Run: headless pygame with SDL's dummy video driver; simulated clock (each Clock.tick advances the game by its frame time, no real sleeping); random seed 0; keys injected as events and as key.get_pressed() state; no mouse input.
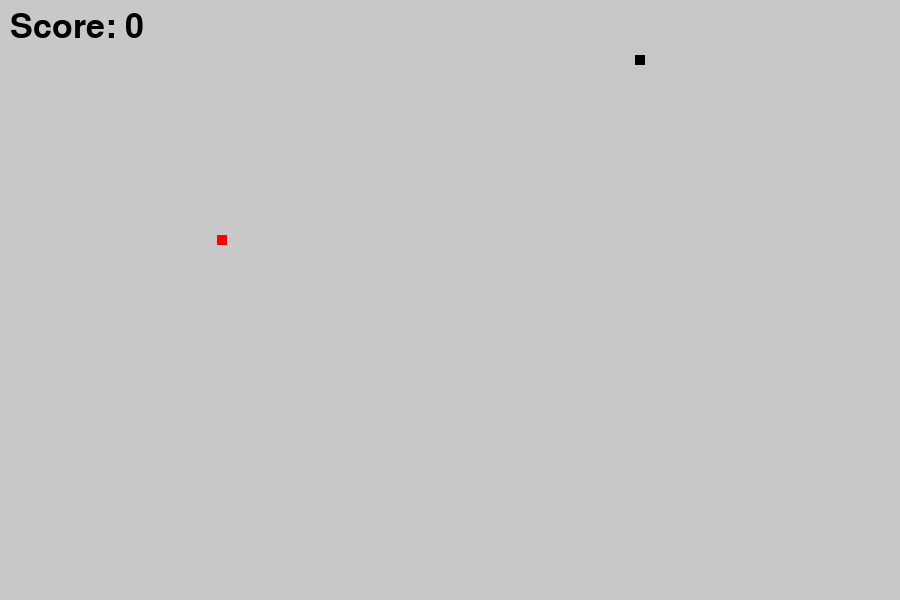
Frame 1 of 4 · flips 1–60 · no input
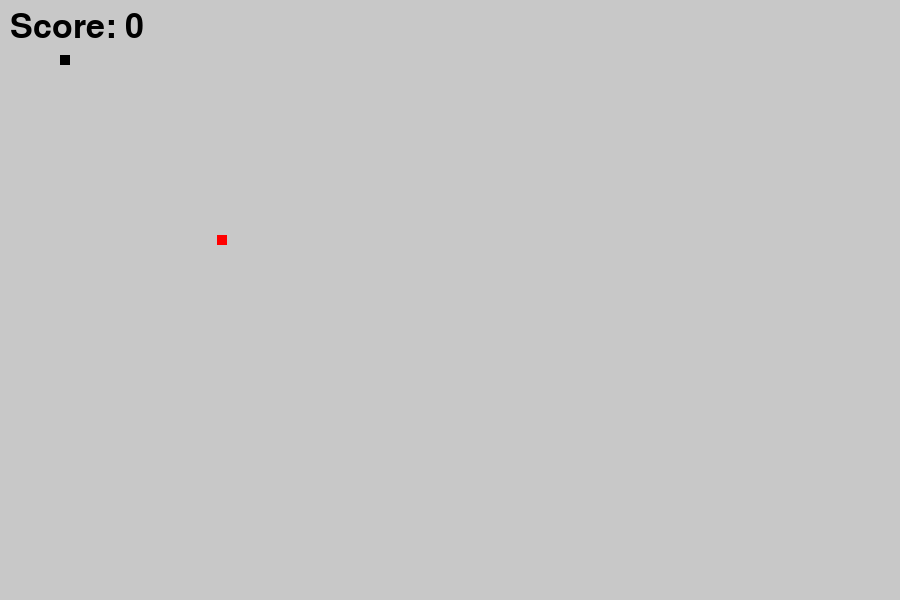
Frame 2 of 4 · flips 61–180 · tapped SPACE, RETURN · held RIGHT (→), D
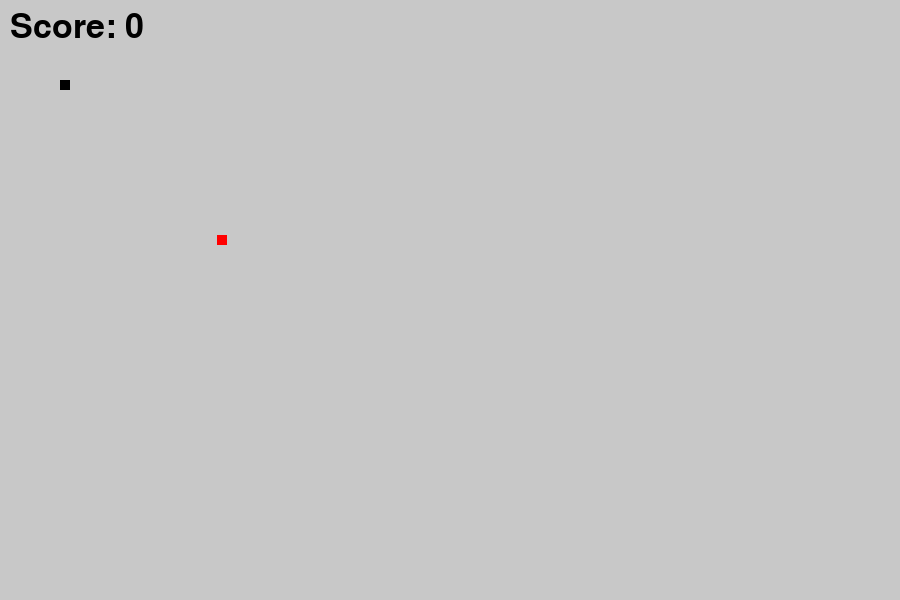
Frame 3 of 4 · flips 181–300 · held DOWN (↓), S
Frame 4 of 4 · flips 301–420 · held LEFT (←), A, UP (↑), W · screen unchanged from frame 3, image omitted

The pygame program that drew these frames:

import pygame
import random

pygame.init()
wid = 900
ht = 600
white=(200,200,200)
red=(255,0,0)
black=(0,0,0)
gameWindow = pygame.display.set_mode((wid,ht))
l=0
r=0
u=0
d=0
pygame.display.set_caption("Snake Game")

pygame.display.update()

# Variables
exit_game = False
game_over = False
snake_x =45
snake_y=55
snake_size=10
vel_x = 10
vel_y = 0
speed = 10
food_x= random.randint(20,wid/2)
food_y = random.randint(20,ht/2)
clock = pygame.time.Clock()
fps=30
score=0
font = pygame.font.SysFont(None,50)
def prtScore(text,color,x,y):
    text_score= font.render(text, True,color)
    gameWindow.blit(text_score,[x,y])

def plot_snake(gameWindow,color,snk_list,snake_size):
    for x,y in snk_list:

        pygame.draw.rect(gameWindow,color,[x, y,snake_size, snake_size])



snk_list=[]
snk_lng = 1

# pygame.display.update()

while not exit_game:
    if game_over:
        gameWindow.fill(white)
        prtScore("GAME OVER!",red,wid/3,ht)
        for event in pygame.event.get():
            # print(event)
            if event.type == pygame.QUIT:
                exit_game = True
    else:


        for event in pygame.event.get():
            # print(event)
            if event.type == pygame.QUIT:
                exit_game = True

            if event.type == pygame.KEYDOWN:
                if l==0:
                    if event.key == pygame.K_RIGHT:
                        vel_x = speed
                        vel_y = 0
                        l = 0
                        r = 1
                        u = 0
                        d = 0





                if r==0:
                    if event.key == pygame.K_LEFT:
                        vel_x = -speed
                        vel_y = 0
                        l = 1
                        r = 0
                        u = 0
                        d = 0


                if d==0:
                    if event.key == pygame.K_UP:
                        vel_y = -speed
                        vel_x = 0
                        l = 0
                        r = 0
                        u = 1
                        d = 0

                if u==0:
                    if event.key == pygame.K_DOWN:
                        vel_y = speed
                        vel_x = 0
                        l = 0
                        r = 0
                        u = 0
                        d = 1
        if snake_x > 890:
            snake_x = 10
        if snake_y > 590:
            snake_y = 10
        if snake_x <= 0:
            snake_x = 900
        if snake_y <= 0:
            snake_y = 600
        snake_x = snake_x + vel_x
        snake_y = snake_y + vel_y
        if abs(snake_x-food_x)<8 and abs(snake_y-food_y)<8:
            score+=1
            snk_lng+=2
            # print("SCORE:",score)

            food_x = random.randint(20, wid / 2)
            food_y = random.randint(20, ht / 2)

        gameWindow.fill(white)
        prtScore("Score: " + str(score), black, 10, 10)
        head=[]
        head.append(snake_x)
        head.append(snake_y)
        snk_list.append(head)

        if len(snk_list)>snk_lng:
            del snk_list[0]


        plot_snake(gameWindow,black,snk_list,snake_size)
        pygame.draw.rect(gameWindow, red, [food_x, food_y, 10, 10])
    pygame.display.update()
    clock.tick(fps)


import pygame
import random

pygame.init()
wid = 900
ht = 600
white=(200,200,200)
red=(255,0,0)
black=(0,0,0)
gameWindow = pygame.display.set_mode((wid,ht))
l=0
r=0
u=0
d=0
pygame.display.set_caption("Snake Game")

pygame.display.update()

# Variables
exit_game = False
game_over = False
snake_x =45
snake_y=55
snake_size=10
vel_x = 10
vel_y = 0
speed = 10
food_x= random.randint(20,wid/2)
food_y = random.randint(20,ht/2)
clock = pygame.time.Clock()
fps=30
score=0
font = pygame.font.SysFont(None,50)
def prtScore(text,color,x,y):
    text_score= font.render(text, True,color)
    gameWindow.blit(text_score,[x,y])

def plot_snake(gameWindow,color,snk_list,snake_size):
    for x,y in snk_list:

        pygame.draw.rect(gameWindow,color,[x, y,snake_size, snake_size])



snk_list=[]
snk_lng = 1

# pygame.display.update()

while not exit_game:
    if game_over:
        gameWindow.fill(white)
        prtScore("GAME OVER!",red,wid/3,ht)
        for event in pygame.event.get():
            # print(event)
            if event.type == pygame.QUIT:
                exit_game = True
    else:


        for event in pygame.event.get():
            # print(event)
            if event.type == pygame.QUIT:
                exit_game = True

            if event.type == pygame.KEYDOWN:
                if l==0:
                    if event.key == pygame.K_RIGHT:
                        vel_x = speed
                        vel_y = 0
                        l = 0
                        r = 1
                        u = 0
                        d = 0





                if r==0:
                    if event.key == pygame.K_LEFT:
                        vel_x = -speed
                        vel_y = 0
                        l = 1
                        r = 0
                        u = 0
                        d = 0


                if d==0:
                    if event.key == pygame.K_UP:
                        vel_y = -speed
                        vel_x = 0
                        l = 0
                        r = 0
                        u = 1
                        d = 0

                if u==0:
                    if event.key == pygame.K_DOWN:
                        vel_y = speed
                        vel_x = 0
                        l = 0
                        r = 0
                        u = 0
                        d = 1
        if snake_x > 890:
            game_over = True
            # snake_x = 10

        if snake_y > 590:
            game_over = True
            # snake_y = 10
        if snake_x <= 0:
            game_over = True
            # snake_x = 900
        if snake_y <= 0:
            game_over = True
            # snake_y = 600
        snake_x = snake_x + vel_x
        snake_y = snake_y + vel_y
        if abs(snake_x-food_x)<8 and abs(snake_y-food_y)<8:
            score+=1
            snk_lng+=2
            # print("SCORE:",score)

            food_x = random.randint(20, wid / 2)
            food_y = random.randint(20, ht / 2)

        gameWindow.fill(white)
        prtScore("Score: " + str(score), black, 10, 10)
        head=[]
        head.append(snake_x)
        head.append(snake_y)
        snk_list.append(head)

        if len(snk_list)>snk_lng:
            del snk_list[0]


        plot_snake(gameWindow,black,snk_list,snake_size)
        pygame.draw.rect(gameWindow, red, [food_x, food_y, 10, 10])
    pygame.display.update()
    clock.tick(fps)
